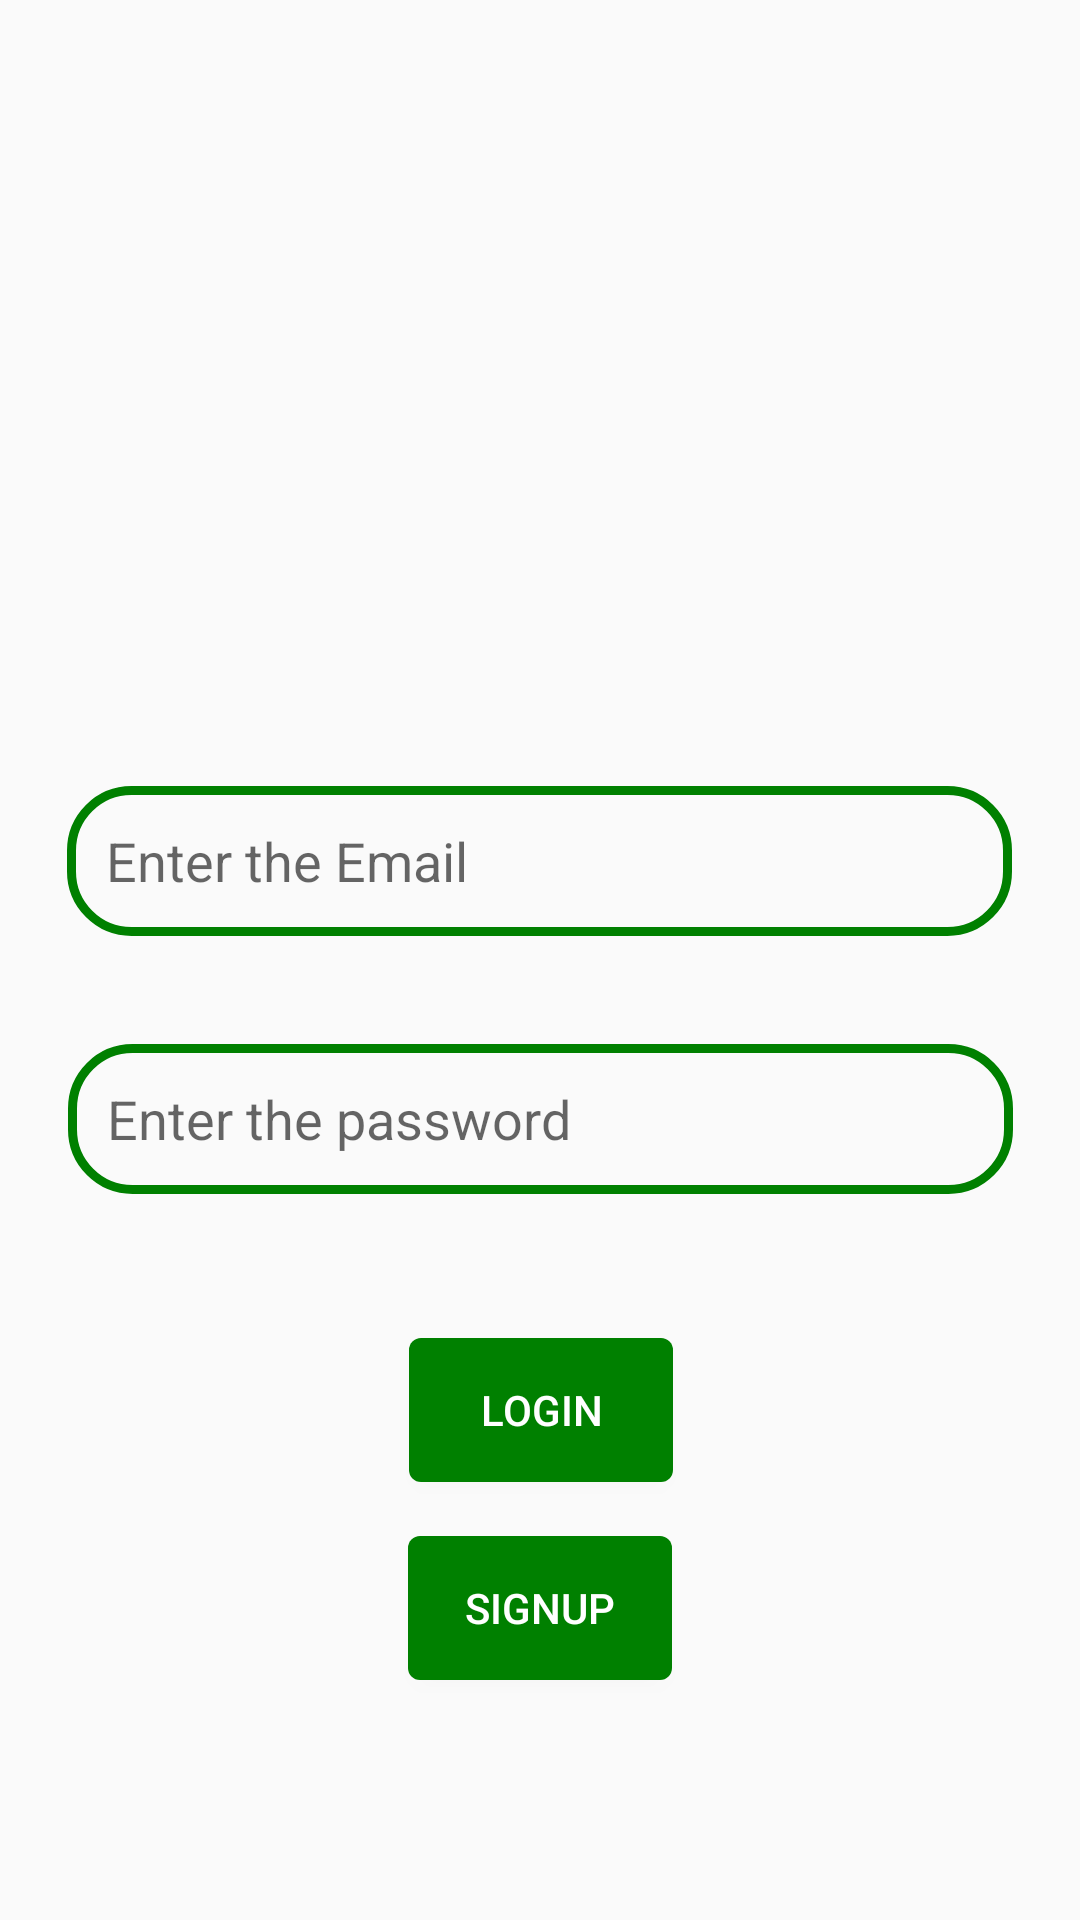

This screen was rendered from an Android layout file. Write that file and the resources it references.
<!-- AndroidManifest.xml: application theme Theme.CheatingApp -->
<!-- res/layout/activity_login_page.xml -->
<?xml version="1.0" encoding="utf-8"?>
<androidx.constraintlayout.widget.ConstraintLayout xmlns:android="http://schemas.android.com/apk/res/android"
    xmlns:app="http://schemas.android.com/apk/res-auto"
    xmlns:tools="http://schemas.android.com/tools"
    android:layout_width="match_parent"
    android:layout_height="match_parent"
    tools:context=".LoginPage">

    <ImageView
        android:id="@+id/imageView"
        android:layout_width="150dp"
        android:layout_height="150dp"
        android:layout_marginTop="64dp"
        android:src="@drawable/mylogo"
        app:layout_constraintEnd_toEndOf="parent"
        app:layout_constraintHorizontal_bias="0.459"
        app:layout_constraintStart_toStartOf="parent"
        app:layout_constraintTop_toTopOf="parent" />

    <EditText
        android:id="@+id/edt_email"
        android:layout_width="315dp"
        android:layout_height="50dp"
        android:layout_marginTop="48dp"
        android:background="@drawable/edt_background"
        android:ems="10"
        android:hint="Enter the Email"
        android:inputType="text"
        android:paddingLeft="13dp"
        app:layout_constraintEnd_toEndOf="parent"
        app:layout_constraintHorizontal_bias="0.497"
        app:layout_constraintStart_toStartOf="parent"
        app:layout_constraintTop_toBottomOf="@+id/imageView" />

    <EditText
        android:id="@+id/edt_password"
        android:layout_width="315dp"
        android:layout_height="50dp"
        android:layout_marginTop="36dp"
        android:background="@drawable/edt_background"
        android:ems="10"
        android:hint="Enter the password"
        android:inputType="text"
        android:paddingLeft="13dp"
        app:layout_constraintEnd_toEndOf="parent"
        app:layout_constraintStart_toStartOf="parent"
        app:layout_constraintTop_toBottomOf="@+id/edt_email" />

    <Button
        android:id="@+id/btn_login"
        android:layout_width="wrap_content"
        android:layout_height="wrap_content"
        android:layout_marginTop="48dp"
        android:background="@drawable/btn_background"
        android:text="Login"
        android:textColor="@color/white"
        app:layout_constraintEnd_toEndOf="parent"
        app:layout_constraintHorizontal_bias="0.501"
        app:layout_constraintStart_toStartOf="parent"
        app:layout_constraintTop_toBottomOf="@+id/edt_password" />

    <Button
        android:id="@+id/btn_signup"
        android:layout_width="wrap_content"
        android:layout_height="wrap_content"
        android:background="@drawable/btn_background"
        android:text="Signup"
        android:textColor="@color/white"
        app:layout_constraintBottom_toBottomOf="parent"
        app:layout_constraintEnd_toEndOf="parent"
        app:layout_constraintStart_toStartOf="parent"
        app:layout_constraintTop_toBottomOf="@+id/btn_login"
        app:layout_constraintVertical_bias="0.182" />
</androidx.constraintlayout.widget.ConstraintLayout>
<!-- resources referenced by this layout -->
<resources>
  <color name="white">#FFFFFFFF</color>
  <!-- drawable btn_background (drawable) -->
  <?xml version="1.0" encoding="utf-8"?>
  <shape xmlns:android="http://schemas.android.com/apk/res/android">
  <corners android:radius="4dp"/>
  <solid android:color="@color/green"/>
  </shape>
  <!-- drawable edt_background (drawable) -->
  <?xml version="1.0" encoding="utf-8"?>
  <shape xmlns:android="http://schemas.android.com/apk/res/android">
  
  <corners android:radius="20dp"/>
  <stroke android:color="@color/green" android:width="3dp"/>
  
  </shape>
  <style name="Theme.CheatingApp" parent="Base.Theme.CheatingApp" />
  <color name="green">#008000</color>
  <style name="Base.Theme.CheatingApp" parent="Theme.AppCompat.Light">
          
          
      </style>
</resources>
